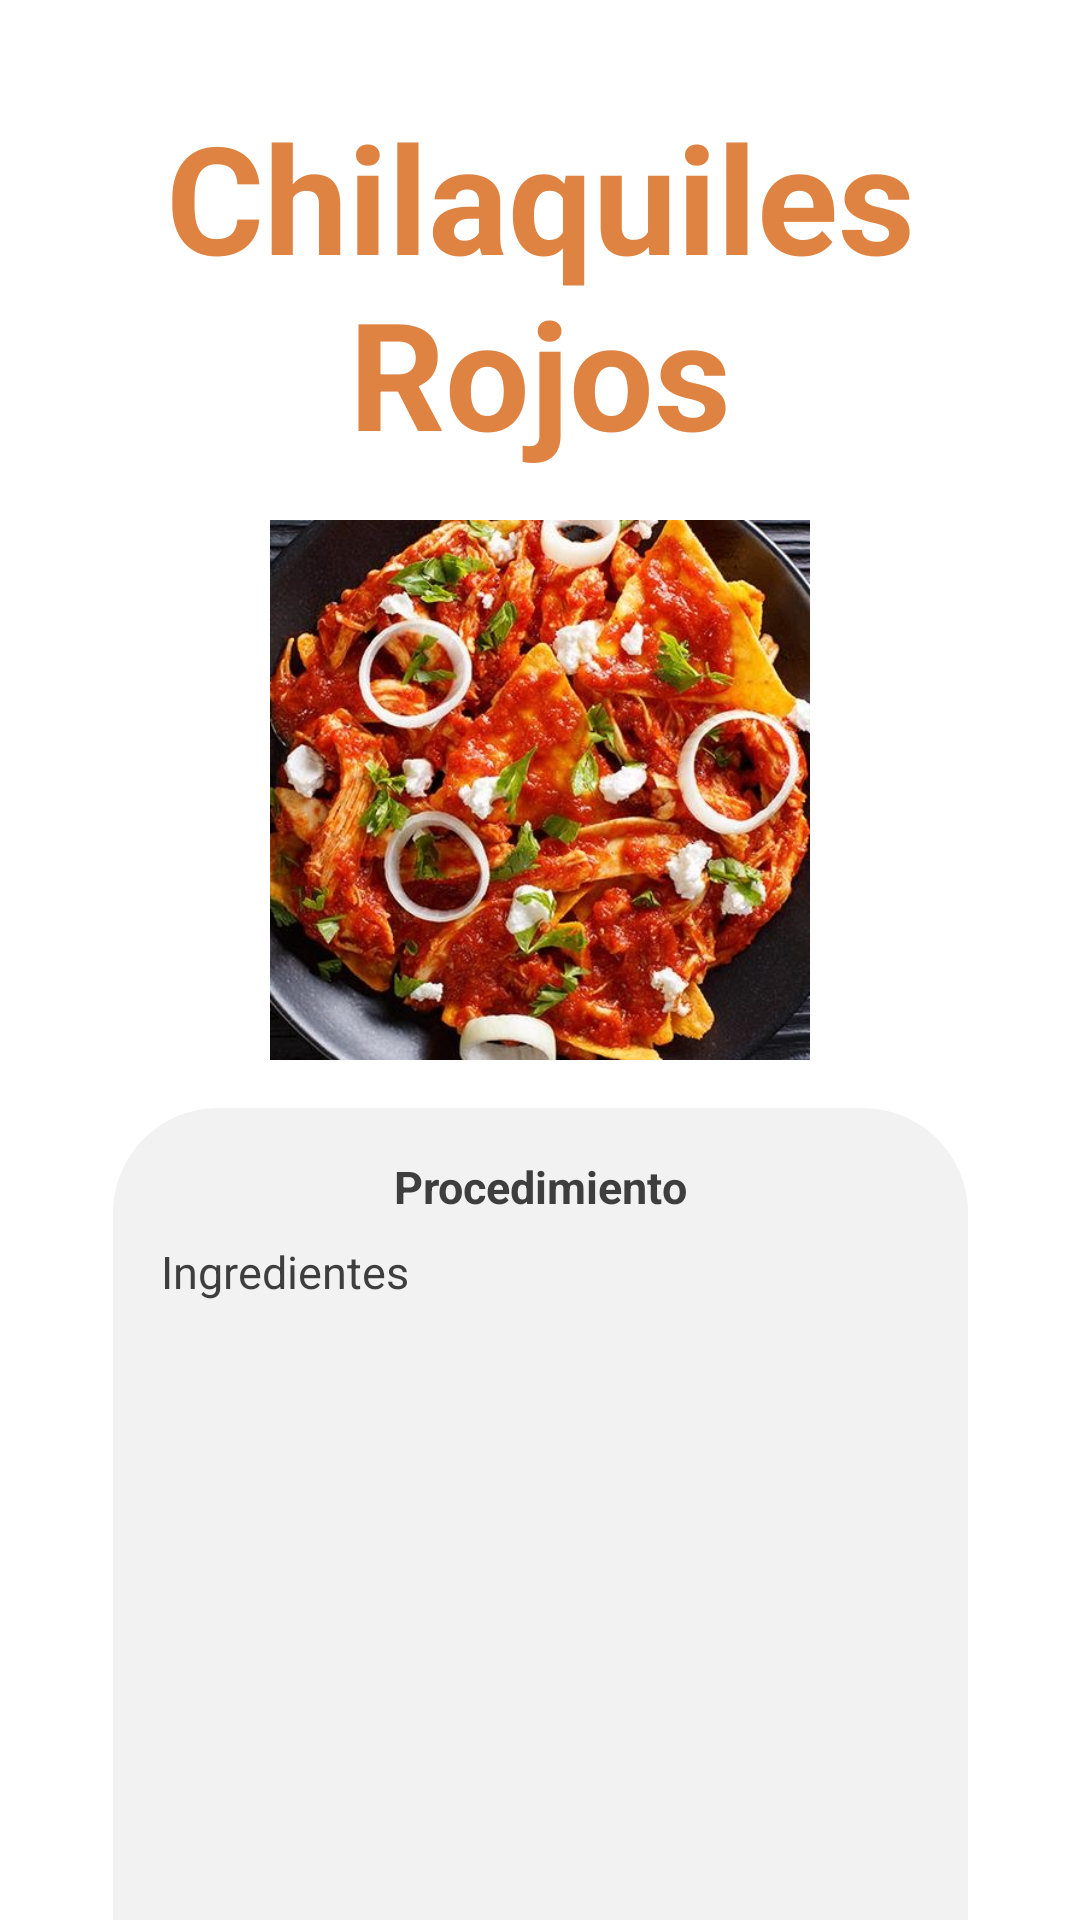

Write the Android layout XML for this screen, with the resource values it uses.
<!-- AndroidManifest.xml: application theme Theme.Recigram -->
<!-- res/layout/activity_procedimiento.xml -->
<?xml version="1.0" encoding="utf-8"?>
<androidx.constraintlayout.widget.ConstraintLayout xmlns:android="http://schemas.android.com/apk/res/android"
    xmlns:app="http://schemas.android.com/apk/res-auto"
    xmlns:tools="http://schemas.android.com/tools"
    android:layout_width="match_parent"
    android:layout_height="match_parent"
    tools:context=".procedimiento">

    <TextView
        android:id="@+id/tv_nombrePlatillo"
        android:layout_width="wrap_content"
        android:layout_height="wrap_content"
        android:layout_marginTop="32dp"
        android:text="@string/chilaquilesRojos"
        android:textAlignment="center"
        android:textColor="@color/orange"
        android:textSize="50sp"
        android:textStyle="bold"
        app:layout_constraintLeft_toLeftOf="parent"
        app:layout_constraintRight_toRightOf="parent"
        app:layout_constraintTop_toTopOf="parent" />

    <ImageView
        android:id="@+id/iv_platillo"
        android:layout_width="180dp"
        android:layout_height="180dp"
        android:layout_marginTop="16dp"
        app:layout_constraintEnd_toEndOf="parent"
        app:layout_constraintStart_toStartOf="parent"
        app:layout_constraintTop_toBottomOf="@+id/tv_nombrePlatillo"
        app:srcCompat="@drawable/chila" />

    <FrameLayout
        android:id="@+id/frameProcedimiento"
        android:layout_width="285dp"
        android:layout_height="350dp"
        android:layout_marginTop="16dp"
        android:background="@drawable/fondo_redondeado"
        app:layout_constraintEnd_toEndOf="parent"
        app:layout_constraintStart_toStartOf="parent"
        app:layout_constraintTop_toBottomOf="@+id/iv_platillo" />

    <TextView
        android:id="@+id/tv_procedimiento"
        android:layout_width="wrap_content"
        android:layout_height="wrap_content"
        android:layout_marginTop="16dp"
        android:text="@string/procedimiento"
        android:textStyle="bold"
        android:textAlignment="center"
        android:textColor="@color/darkGray"
        android:textSize="15sp"
        app:layout_constraintEnd_toEndOf="@+id/frameProcedimiento"
        app:layout_constraintStart_toStartOf="@+id/frameProcedimiento"
        app:layout_constraintTop_toTopOf="@+id/frameProcedimiento" />

    <TextView
        android:id="@+id/tv_listaProcedimiento"
        android:layout_width="250dp"
        android:layout_height="wrap_content"
        android:layout_marginStart="16dp"
        android:layout_marginTop="8dp"
        android:text="@string/ingredientes"
        android:textAlignment="textStart"
        android:textColor="@color/darkGray"
        android:textSize="15sp"
        app:layout_constraintStart_toStartOf="@+id/frameProcedimiento"
        app:layout_constraintTop_toBottomOf="@+id/tv_procedimiento" />

</androidx.constraintlayout.widget.ConstraintLayout>
<!-- resources referenced by this layout -->
<resources>
  <color name="darkGray">#3E3E3E</color>
  <color name="orange">#DE8342</color>
  <!-- drawable chila: jpg bitmap (drawable, 136398 bytes) -->
  <!-- drawable fondo_redondeado (drawable) -->
  <?xml version="1.0" encoding="utf-8"?>
  <selector xmlns:android="http://schemas.android.com/apk/res/android">
      <item>
          <shape android:shape="rectangle">
              <solid android:color="@color/dustyWhite"/>
              <corners android:radius="35dp"/>
          </shape>
      </item>
  </selector>
  <string name="chilaquilesRojos">Chilaquiles Rojos</string>
  <string name="ingredientes">Ingredientes</string>
  <string name="procedimiento">Procedimiento</string>
  <style name="Theme.Recigram" parent="Theme.MaterialComponents.DayNight.DarkActionBar">
          
          <item name="colorPrimary">@color/purple_500</item>
          <item name="colorPrimaryVariant">@color/purple_700</item>
          <item name="colorOnPrimary">@color/white</item>
          
          <item name="colorSecondary">@color/teal_200</item>
          <item name="colorSecondaryVariant">@color/teal_700</item>
          <item name="colorOnSecondary">@color/black</item>
          
          <item name="android:statusBarColor" tools:targetApi="l">?attr/colorPrimaryVariant</item>
          
      </style>
  <color name="dustyWhite">#F2F2F2</color>
  <color name="purple_500">#FF6200EE</color>
  <color name="purple_700">#FF3700B3</color>
  <color name="white">#FFFFFFFF</color>
  <color name="teal_200">#FF03DAC5</color>
  <color name="teal_700">#FF018786</color>
  <color name="black">#FF000000</color>
</resources>
